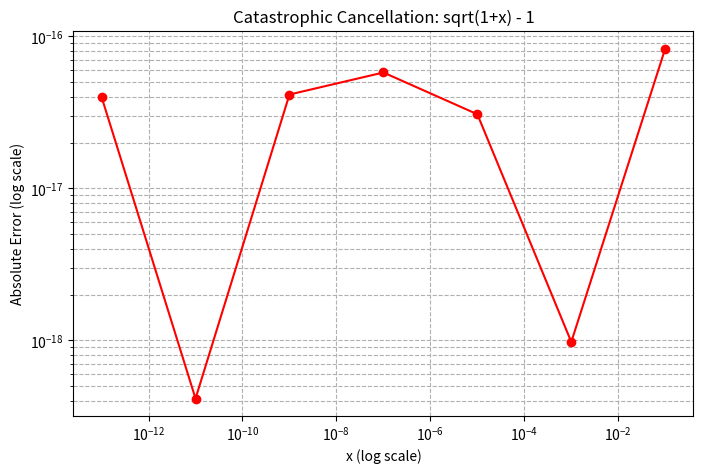

The matplotlib source for this figure:
import numpy as np
import matplotlib.pyplot as plt

# Very small x values to see cancellation effect
x_values = np.array([1e-1, 1e-3, 1e-5, 1e-7, 1e-9, 1e-11, 1e-13])

# Direct computation
direct = np.sqrt(1 + x_values) - 1

# Stable computation using conjugate
stable = x_values / (np.sqrt(1 + x_values) + 1)

# Absolute error
abs_error = np.abs(direct - stable)

# Table
print(f"{'x':>12} | {'Direct':>20} | {'Stable':>20} | {'Abs Error':>20}")
print("-"*80)
for i, x in enumerate(x_values):
    print(f"{x:12.1e} | {direct[i]:20.15e} | {stable[i]:20.15e} | {abs_error[i]:20.15e}")

# Plot
plt.figure(figsize=(8,5))
plt.loglog(x_values, abs_error, 'o-', color='red')
plt.xlabel('x (log scale)')
plt.ylabel('Absolute Error (log scale)')
plt.title('Catastrophic Cancellation: sqrt(1+x) - 1')
plt.grid(True, which="both", ls="--")
plt.show()
